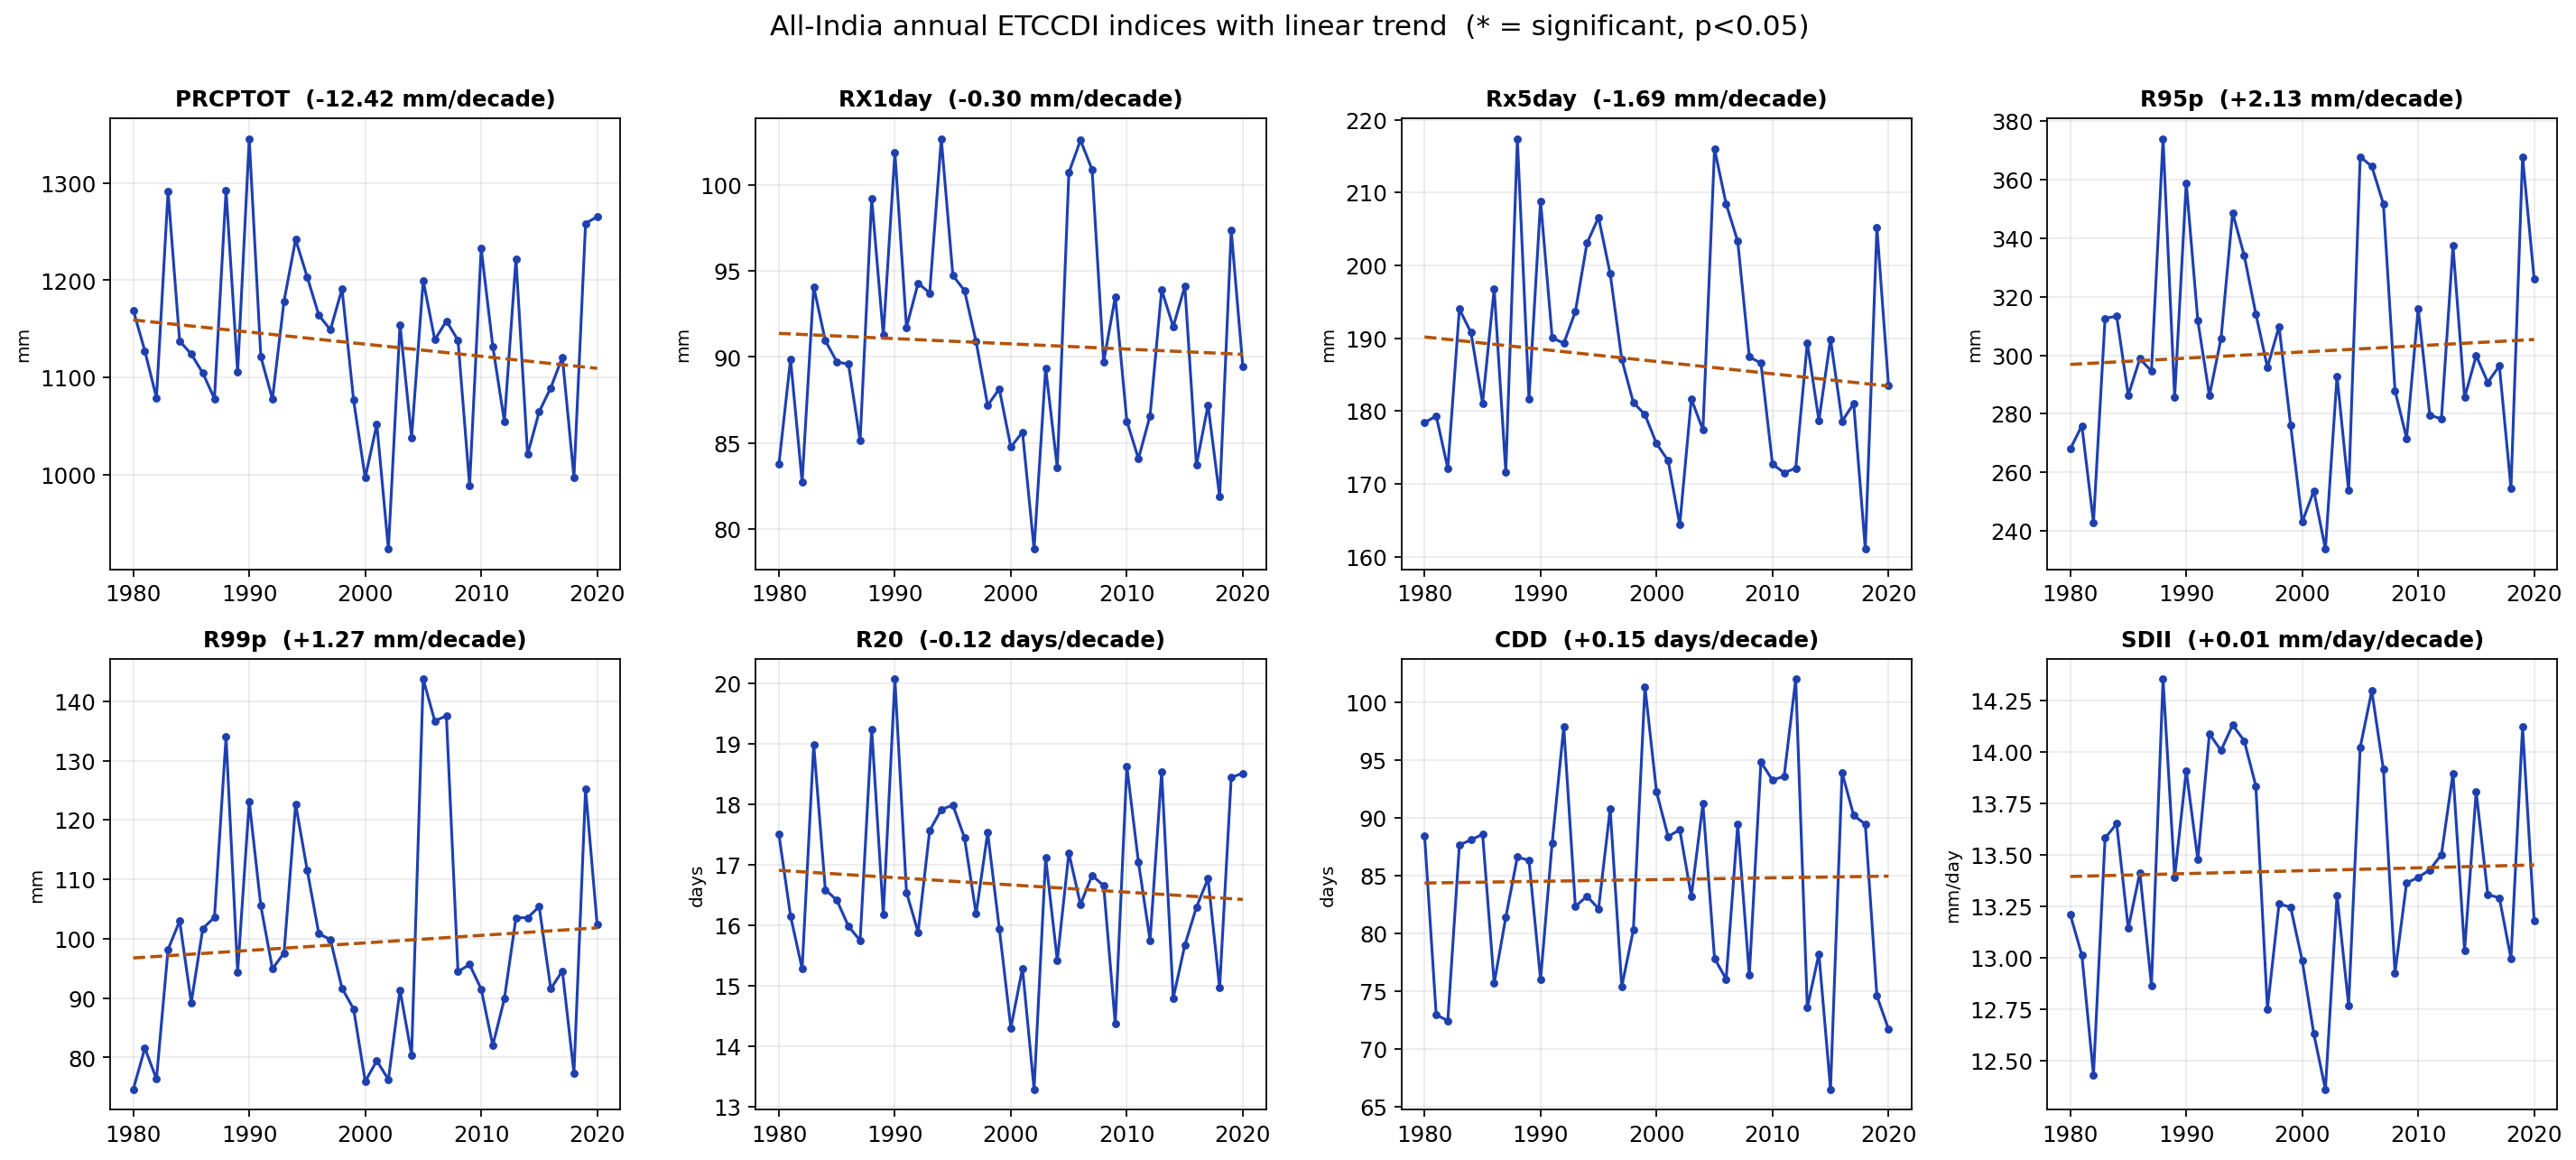

The file beside this chart, header and first rows:
index, mean, slope_per_decade, sen_slope_per_decade, pct_per_decade, p_value, significant_95
PRCPTOT, 1134, -12.42, -12.93, -1.095, 0.3081, False
RX1day, 90.76, -0.3044, -0.297, -0.3354, 0.7082, False
Rx5day, 186.8, -1.687, -1.697, -0.9032, 0.3583, False
R95p, 301.1, 2.127, 1.217, 0.7064, 0.6663, False
R99p, 99.29, 1.268, 0.699, 1.277, 0.5983, False
R10, 32.66, -0.5042, -0.5774, -1.544, 0.1519, False
R20, 16.67, -0.1203, -0.1292, -0.7215, 0.5358, False
CDD, 84.69, 0.1491, 0.569, 0.1761, 0.8971, False
CWD, 13.16, -0.5103, -0.5183, -3.878, 0.0006716, True
SDII, 13.42, 0.014, 0.005809, 0.1043, 0.8381, False
